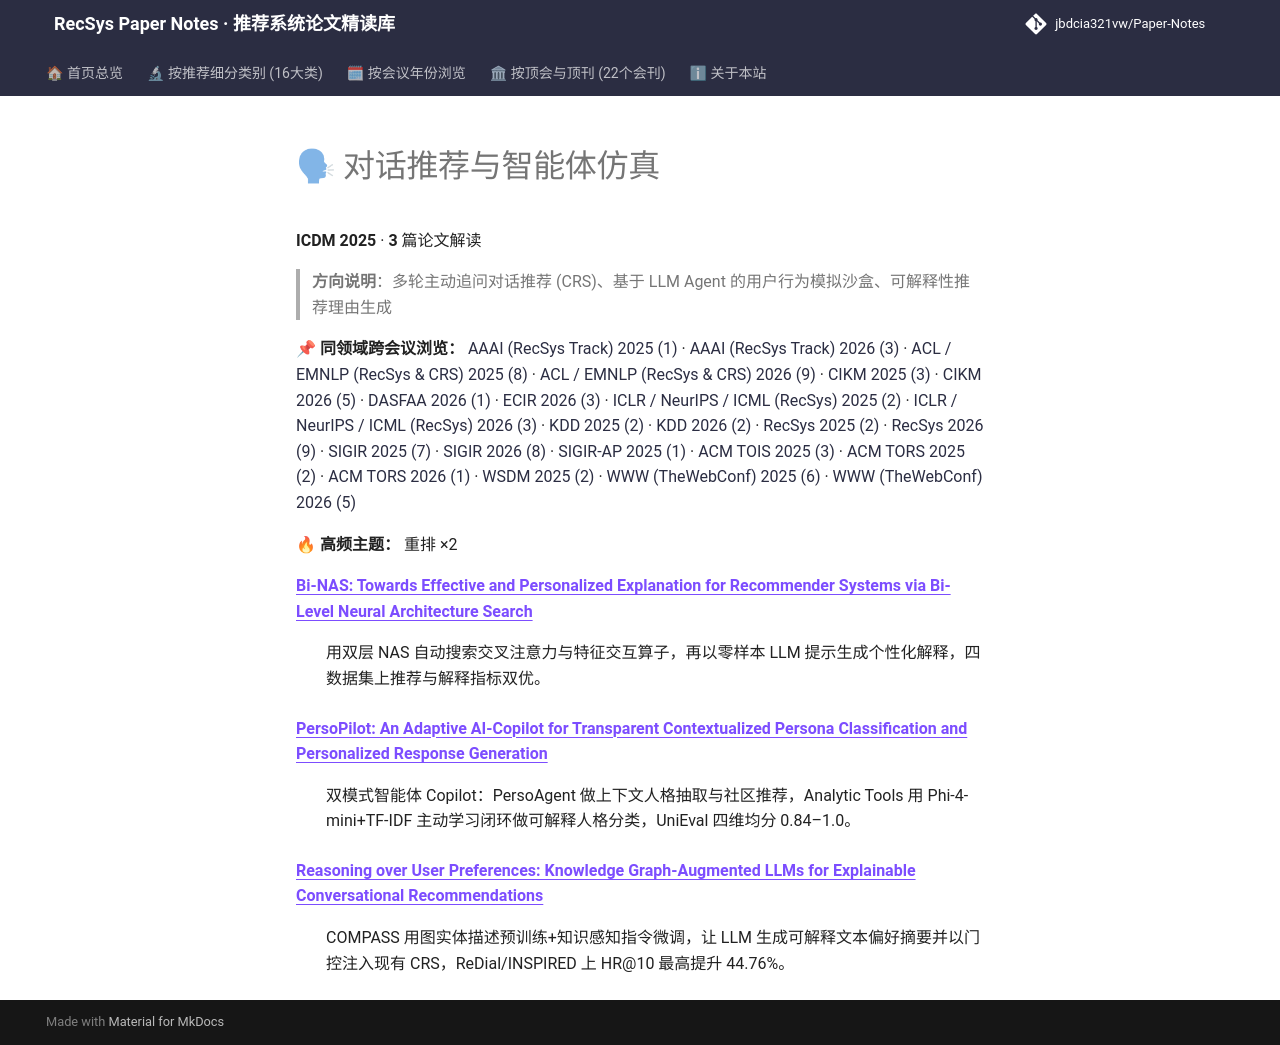

repository: jbdcia321vw/Paper-Notes · page: venues/ICDM/2025/agent_conversational_rec/index.html · generator: mkdocs

# 🗣 对话推荐与智能体仿真

**ICDM 2025** · **3** 篇论文解读

> **方向说明**：多轮主动追问对话推荐 (CRS)、基于 LLM Agent 的用户行为模拟沙盒、可解释性推荐理由生成

📌 **同领域跨会议浏览：** [AAAI (RecSys Track) 2025 (1)](../../../AAAI/2025/agent_conversational_rec/) · [AAAI (RecSys Track) 2026 (3)](../../../AAAI/2026/agent_conversational_rec/) · [ACL / EMNLP (RecSys & CRS) 2025 (8)](../../../ACL_EMNLP/2025/agent_conversational_rec/) · [ACL / EMNLP (RecSys & CRS) 2026 (9)](../../../ACL_EMNLP/2026/agent_conversational_rec/) · [CIKM 2025 (3)](../../../CIKM/2025/agent_conversational_rec/) · [CIKM 2026 (5)](../../../CIKM/2026/agent_conversational_rec/) · [DASFAA 2026 (1)](../../../DASFAA/2026/agent_conversational_rec/) · [ECIR 2026 (3)](../../../ECIR/2026/agent_conversational_rec/) · [ICLR / NeurIPS / ICML (RecSys) 2025 (2)](../../../ICLR_NeurIPS_ICML/2025/agent_conversational_rec/) · [ICLR / NeurIPS / ICML (RecSys) 2026 (3)](../../../ICLR_NeurIPS_ICML/2026/agent_conversational_rec/) · [KDD 2025 (2)](../../../KDD/2025/agent_conversational_rec/) · [KDD 2026 (2)](../../../KDD/2026/agent_conversational_rec/) · [RecSys 2025 (2)](../../../RecSys/2025/agent_conversational_rec/) · [RecSys 2026 (9)](../../../RecSys/2026/agent_conversational_rec/) · [SIGIR 2025 (7)](../../../SIGIR/2025/agent_conversational_rec/) · [SIGIR 2026 (8)](../../../SIGIR/2026/agent_conversational_rec/) · [SIGIR-AP 2025 (1)](../../../SIGIR-AP/2025/agent_conversational_rec/) · [ACM TOIS 2025 (3)](../../../TOIS/2025/agent_conversational_rec/) · [ACM TORS 2025 (2)](../../../TORS/2025/agent_conversational_rec/) · [ACM TORS 2026 (1)](../../../TORS/2026/agent_conversational_rec/) · [WSDM 2025 (2)](../../../WSDM/2025/agent_conversational_rec/) · [WWW (TheWebConf) 2025 (6)](../../../WWW/2025/agent_conversational_rec/) · [WWW (TheWebConf) 2026 (5)](../../../WWW/2026/agent_conversational_rec/)

🔥 **高频主题：** 重排 ×2

<dl>
<dt><strong><a href="bi_nas_towards_effective_and_personalized_explanation_for_recommender_syste/">Bi-NAS: Towards Effective and Personalized Explanation for Recommender Systems via Bi-Level Neural Architecture Search</a></strong></dt>
<dd>
<p>用双层 NAS 自动搜索交叉注意力与特征交互算子，再以零样本 LLM 提示生成个性化解释，四数据集上推荐与解释指标双优。</p>
</dd>
<dt><strong><a href="persopilot_an_adaptive_ai_copilot_for_transparent_contextualized_persona_cl/">PersoPilot: An Adaptive AI-Copilot for Transparent Contextualized Persona Classification and Personalized Response Generation</a></strong></dt>
<dd>
<p>双模式智能体 Copilot：PersoAgent 做上下文人格抽取与社区推荐，Analytic Tools 用 Phi-4-mini+TF-IDF 主动学习闭环做可解释人格分类，UniEval 四维均分 0.84–1.0。</p>
</dd>
<dt><strong><a href="reasoning_over_user_preferences_knowledge_graph_augmented_llms_for_explaina/">Reasoning over User Preferences: Knowledge Graph-Augmented LLMs for Explainable Conversational Recommendations</a></strong></dt>
<dd>
<p>COMPASS 用图实体描述预训练+知识感知指令微调，让 LLM 生成可解释文本偏好摘要并以门控注入现有 CRS，ReDial/INSPIRED 上 HR@10 最高提升 44.76%。</p>
</dd>
</dl>
